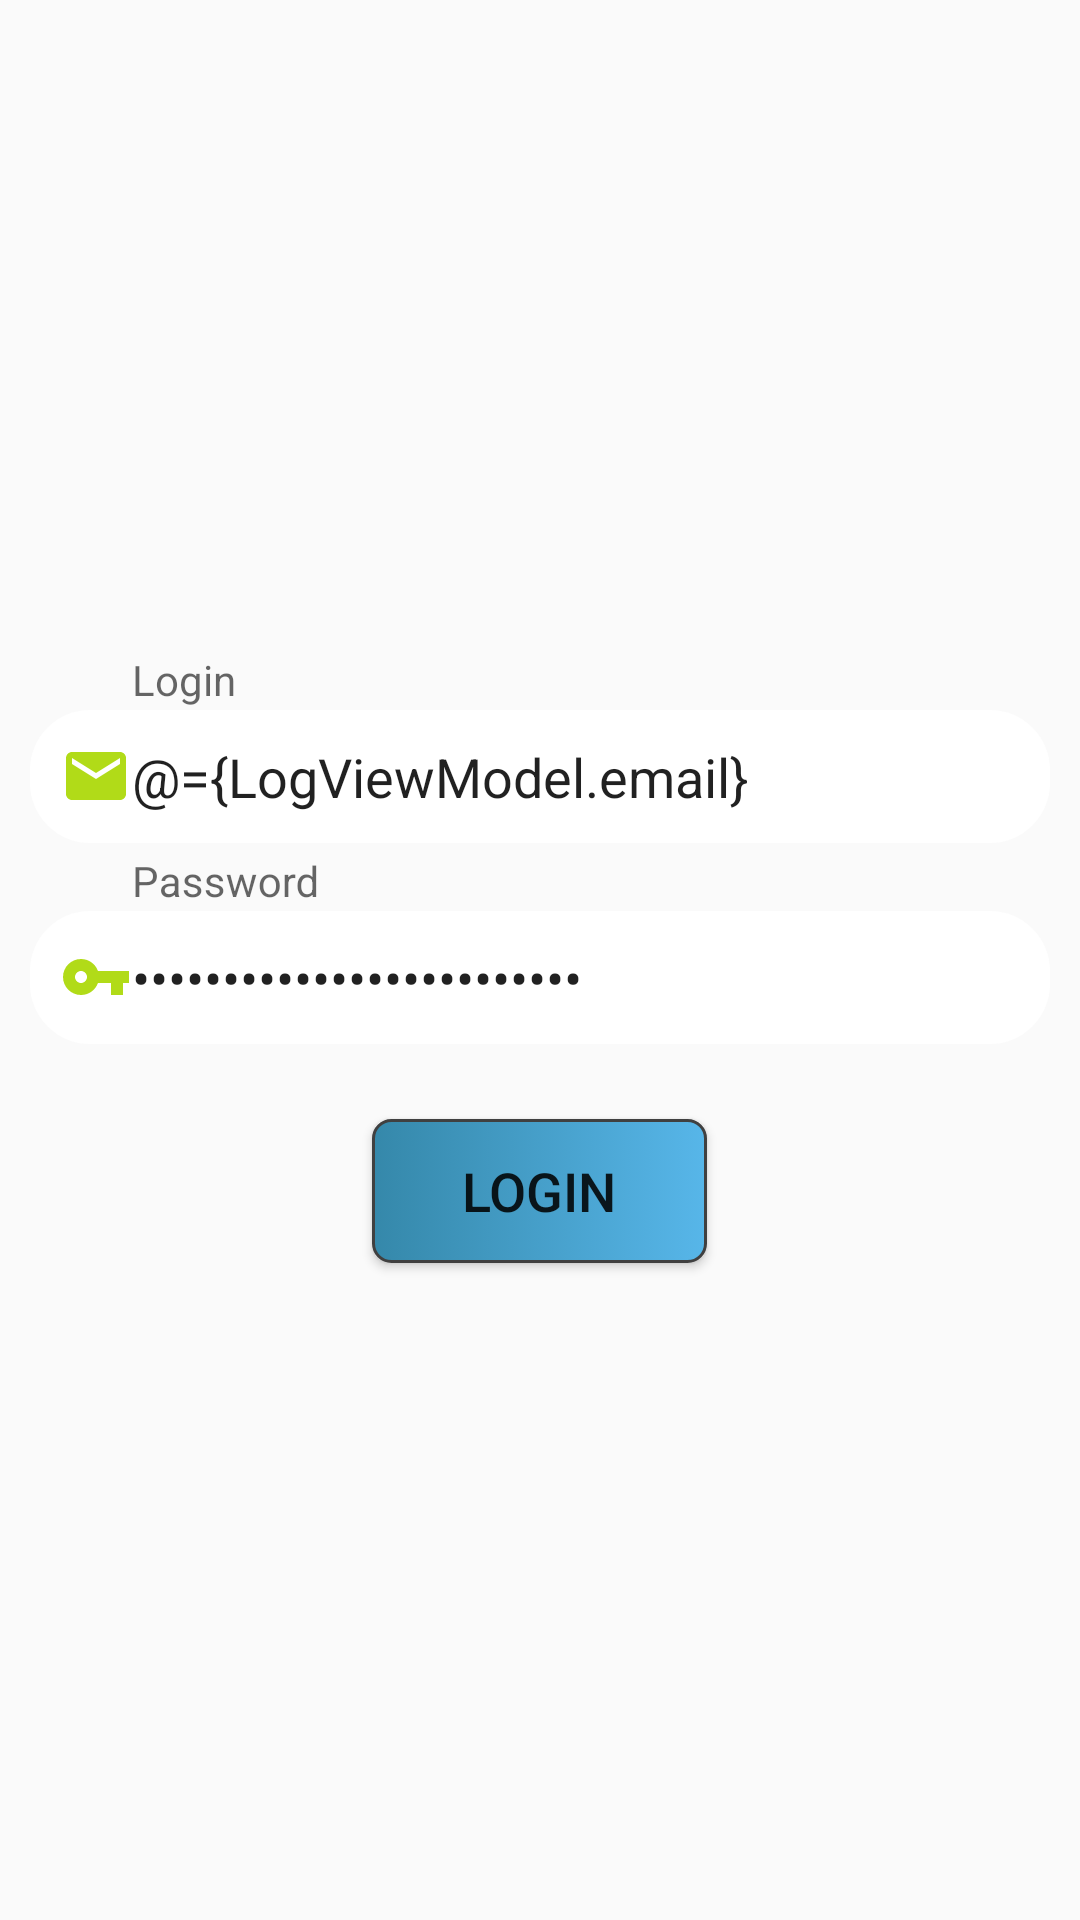

The Android layout XML behind this screen, and the referenced resources:
<!-- AndroidManifest.xml: application theme AppTheme -->
<!-- res/layout/fragment_login.xml -->
<?xml version="1.0" encoding="utf-8"?>
<layout xmlns:android="http://schemas.android.com/apk/res/android"
    xmlns:app="http://schemas.android.com/apk/res-auto"
    xmlns:tools="http://schemas.android.com/tools">

    <data>
        <variable
            name="LogViewModel"
            type="com.example.livchat.LogViewModel" />
    </data>

<LinearLayout
    android:layout_width="match_parent"
    android:layout_height="match_parent"
    android:gravity="center"
    android:orientation="vertical">

    <com.google.android.material.textfield.TextInputLayout
        android:layout_width="match_parent"
        android:layout_height="wrap_content"
        android:clipChildren="false"
        app:hintTextAppearance="@style/MyHintText">

        <com.google.android.material.textfield.TextInputEditText
            android:text="@={LogViewModel.email}"
            android:id="@+id/etLogin"
            android:layout_width="match_parent"
            android:layout_height="wrap_content"
            android:layout_marginLeft="10dp"
            android:layout_marginRight="10dp"
            android:layout_marginBottom="10dp"
            android:background="@drawable/check_focused_et"
            android:drawableStart="@drawable/ic_email_24dp"
            android:translationY="5dp"
            android:ems="10"
            android:hint="@string/login"
            android:inputType="textEmailAddress"
            android:maxLength="64"
            android:padding="10dp" />

    </com.google.android.material.textfield.TextInputLayout>

    <com.google.android.material.textfield.TextInputLayout
        android:layout_width="match_parent"
        android:layout_height="wrap_content"
        android:clipChildren="false"
        app:hintTextAppearance="@style/MyHintText">

        <com.google.android.material.textfield.TextInputEditText
            android:id="@+id/etPassword"
            android:text="@={LogViewModel.password}"
            android:layout_width="match_parent"
            android:layout_height="wrap_content"
            android:layout_marginLeft="10dp"
            android:layout_marginRight="10dp"
            android:layout_marginBottom="30dp"
            android:background="@drawable/check_focused_et"
            android:drawableStart="@drawable/ic_key_24dp"
            android:translationY="5dp"
            android:ems="10"
            android:hint="@string/password"
            android:inputType="textPassword"
            android:maxLength="32"
            android:padding="10dp" />

    </com.google.android.material.textfield.TextInputLayout>


    <Button
        android:id="@+id/btnLogin"
        android:onClick="@{() -> LogViewModel.onClick()}"
        android:layout_width="wrap_content"
        android:layout_height="wrap_content"
        android:background="@drawable/check_press_btn"
        android:paddingLeft="30dp"
        android:paddingRight="30dp"
        android:text="@string/login_account"
        android:textSize="18sp" />

</LinearLayout>

</layout>
<!-- resources referenced by this layout -->
<resources>
  <!-- drawable check_focused_et (drawable) -->
  <?xml version="1.0" encoding="utf-8"?>
  <selector xmlns:android="http://schemas.android.com/apk/res/android">
  
      <item android:state_focused="false" android:drawable="@drawable/et_style" />
      <item android:state_focused="true" android:drawable="@drawable/et_style_focused" />
  
  </selector>
  <!-- drawable check_press_btn (drawable) -->
  <?xml version="1.0" encoding="utf-8"?>
  <selector xmlns:android="http://schemas.android.com/apk/res/android">
      <item android:state_pressed="true" android:drawable="@drawable/button_background_press" />
      <item android:state_pressed="false" android:drawable="@drawable/button_background" />
  </selector>
  <!-- drawable ic_email_24dp (drawable) -->
  <vector xmlns:android="http://schemas.android.com/apk/res/android"
          android:width="24dp"
          android:height="24dp"
          android:viewportWidth="24.0"
          android:viewportHeight="24.0">
      <path
          android:fillColor="#B1DB18"
          android:pathData="M20,4L4,4c-1.1,0 -1.99,0.9 -1.99,2L2,18c0,1.1 0.9,2 2,2h16c1.1,0 2,-0.9 2,-2L22,6c0,-1.1 -0.9,-2 -2,-2zM20,8l-8,5 -8,-5L4,6l8,5 8,-5v2z"/>
  </vector>
  <!-- drawable ic_key_24dp (drawable) -->
  <vector xmlns:android="http://schemas.android.com/apk/res/android"
          android:width="24dp"
          android:height="24dp"
          android:viewportWidth="24.0"
          android:viewportHeight="24.0">
      <path
          android:fillColor="#B1DB18"
          android:pathData="M12.65,10C11.83,7.67 9.61,6 7,6c-3.31,0 -6,2.69 -6,6s2.69,6 6,6c2.61,0 4.83,-1.67 5.65,-4H17v4h4v-4h2v-4H12.65zM7,14c-1.1,0 -2,-0.9 -2,-2s0.9,-2 2,-2 2,0.9 2,2 -0.9,2 -2,2z"/>
  </vector>
  <string name="login">Login</string>
  <string name="login_account">Login</string>
  <string name="password">Password</string>
  <style name="MyHintText" parent="TextAppearance.AppCompat.Small">
          <item name="android:textColor">@color/etForms</item>
      </style>
  <style name="AppTheme" parent="Theme.AppCompat.Light.DarkActionBar">
          
          <item name="colorPrimary">@color/colorPrimary</item>
          <item name="colorPrimaryDark">@color/colorPrimaryDark</item>
          <item name="colorAccent">@color/colorAccent</item>
      </style>
  <!-- drawable et_style (drawable) -->
  <?xml version="1.0" encoding="utf-8"?>
  <shape xmlns:android="http://schemas.android.com/apk/res/android"
      android:thickness="0dp"
      android:shape="rectangle">
  
      <corners android:radius="20dp" />
      <solid android:color="@color/colorWhite" />
  
  </shape>
  <!-- drawable et_style_focused (drawable) -->
  <?xml version="1.0" encoding="utf-8"?>
  <shape xmlns:android="http://schemas.android.com/apk/res/android"
      android:thickness="0dp"
      android:shape="rectangle">
  
      <stroke android:width="3dp"
          android:color="@color/etForms"/>
      <corners android:radius="20dp" />
      <solid android:color="@color/colorWhite" />
  
  </shape>
  <!-- drawable button_background_press (drawable) -->
  <?xml version="1.0" encoding="utf-8"?>
  <shape xmlns:android="http://schemas.android.com/apk/res/android" android:shape="rectangle">
      <stroke android:width="1dp" android:color="#FF404040" />
      <corners android:radius="6dp" />
      <solid android:color="#216E8D"/>
  </shape>
  <!-- drawable button_background (drawable) -->
  <?xml version="1.0" encoding="utf-8"?>
  <shape xmlns:android="http://schemas.android.com/apk/res/android" android:shape="rectangle">
      <stroke android:width="1dp" android:color="#FF404040" />
      <corners android:radius="6dp" />
      <gradient android:startColor="#3588AA" android:endColor="#57B6E9"/>
  </shape>
  <color name="etForms">#B1DB18</color>
  <color name="colorPrimary">#008577</color>
  <color name="colorPrimaryDark">#00574B</color>
  <color name="colorAccent">#D81B60</color>
  <color name="colorWhite">#FFFFFF</color>
</resources>
